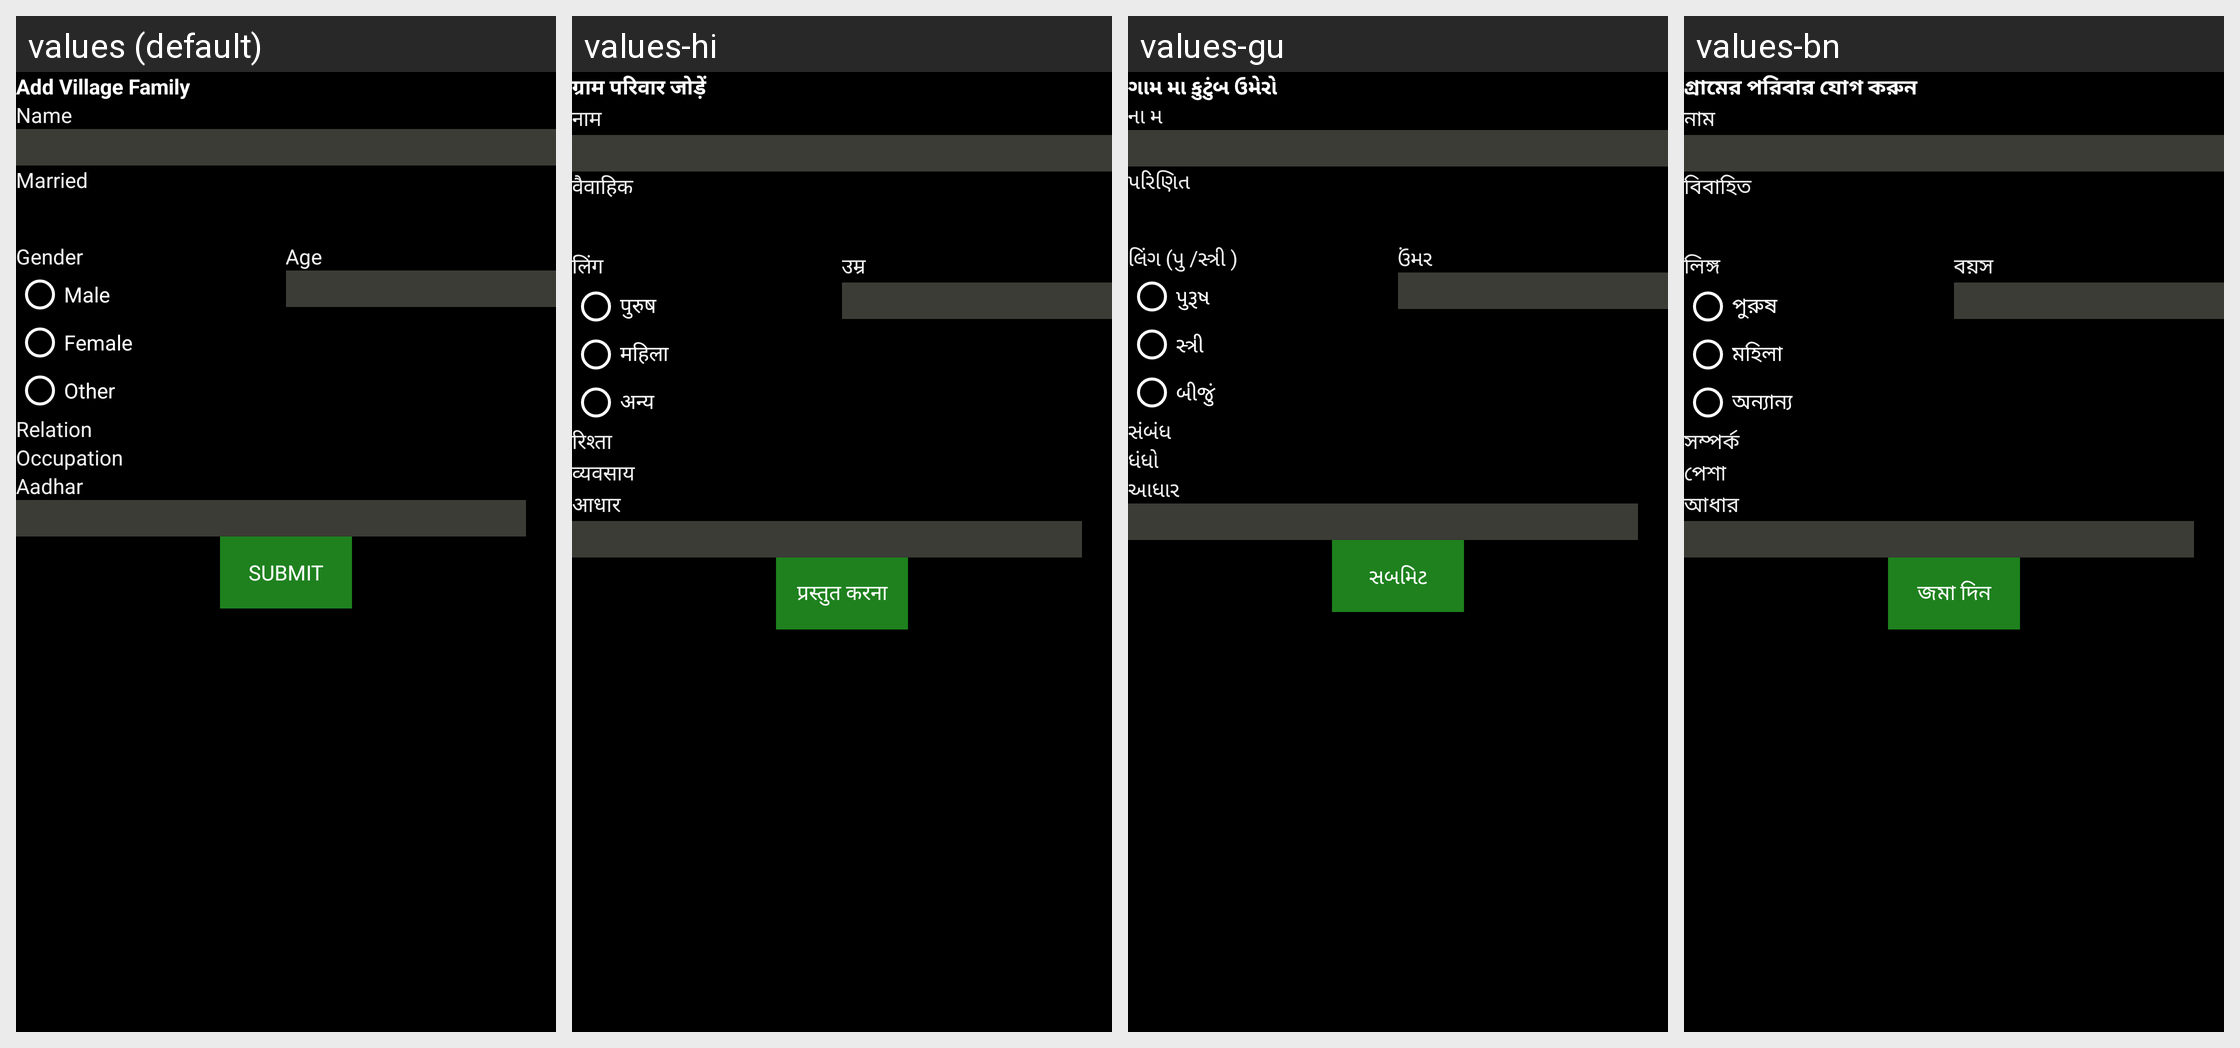

Strings drawn on this Android screen and how each of the app's shown locales translates them:
Android screen res/layout/add_family_member_dialog.xml rendered under 4 locales, left to right: values (default), values-hi, values-gu, values-bn. Device: Nexus 5 (rendered at 1080×1920; each locale shown at half size, 540×960, under a caption strip naming it); theme AppTheme.
Other locales in the repository, not shown: values-as, values-kn, values-or.
Strings drawn on this screen, with the default value and each locale's value (text and hints the layout hard-codes, and strings that could not be matched under every locale, appear in the picture but are not listed):

add_village_family
  values: Add Village Family
  values-hi: ग्राम परिवार जोड़ें
  values-gu: ગામ મા કુટુંબ ઉમેરો
  values-bn: গ্রামের পরিবার যোগ করুন

name
  values: Name
  values-hi: नाम
  values-gu: ના મ
  values-bn: নাম

married
  values: Married
  values-hi: वैवाहिक
  values-gu: પરિણિત
  values-bn: বিবাহিত

gender
  values: Gender
  values-hi: लिंग
  values-gu: લિંગ (પુ /સ્ત્રી )
  values-bn: লিঙ্গ

male
  values: Male
  values-hi: पुरुष
  values-gu: પુરૂષ
  values-bn: পুরুষ

female
  values: Female
  values-hi: महिला
  values-gu: સ્ત્રી
  values-bn: মহিলা

other
  values: Other
  values-hi: अन्य
  values-gu: બીજું
  values-bn: অন্যান্য

age
  values: Age
  values-hi: उम्र
  values-gu: ઉંમર
  values-bn: বয়স

relation
  values: Relation
  values-hi: रिश्ता
  values-gu: સંબંધ
  values-bn: সম্পর্ক

occupation
  values: Occupation
  values-hi: व्यवसाय
  values-gu: ધંધો
  values-bn: পেশা

adhar
  values: Aadhar
  values-hi: आधार
  values-gu: આધાર
  values-bn: আধার

submit
  values: Submit
  values-hi: प्रस्तुत करना
  values-gu: સબમિટ
  values-bn: জমা দিন
